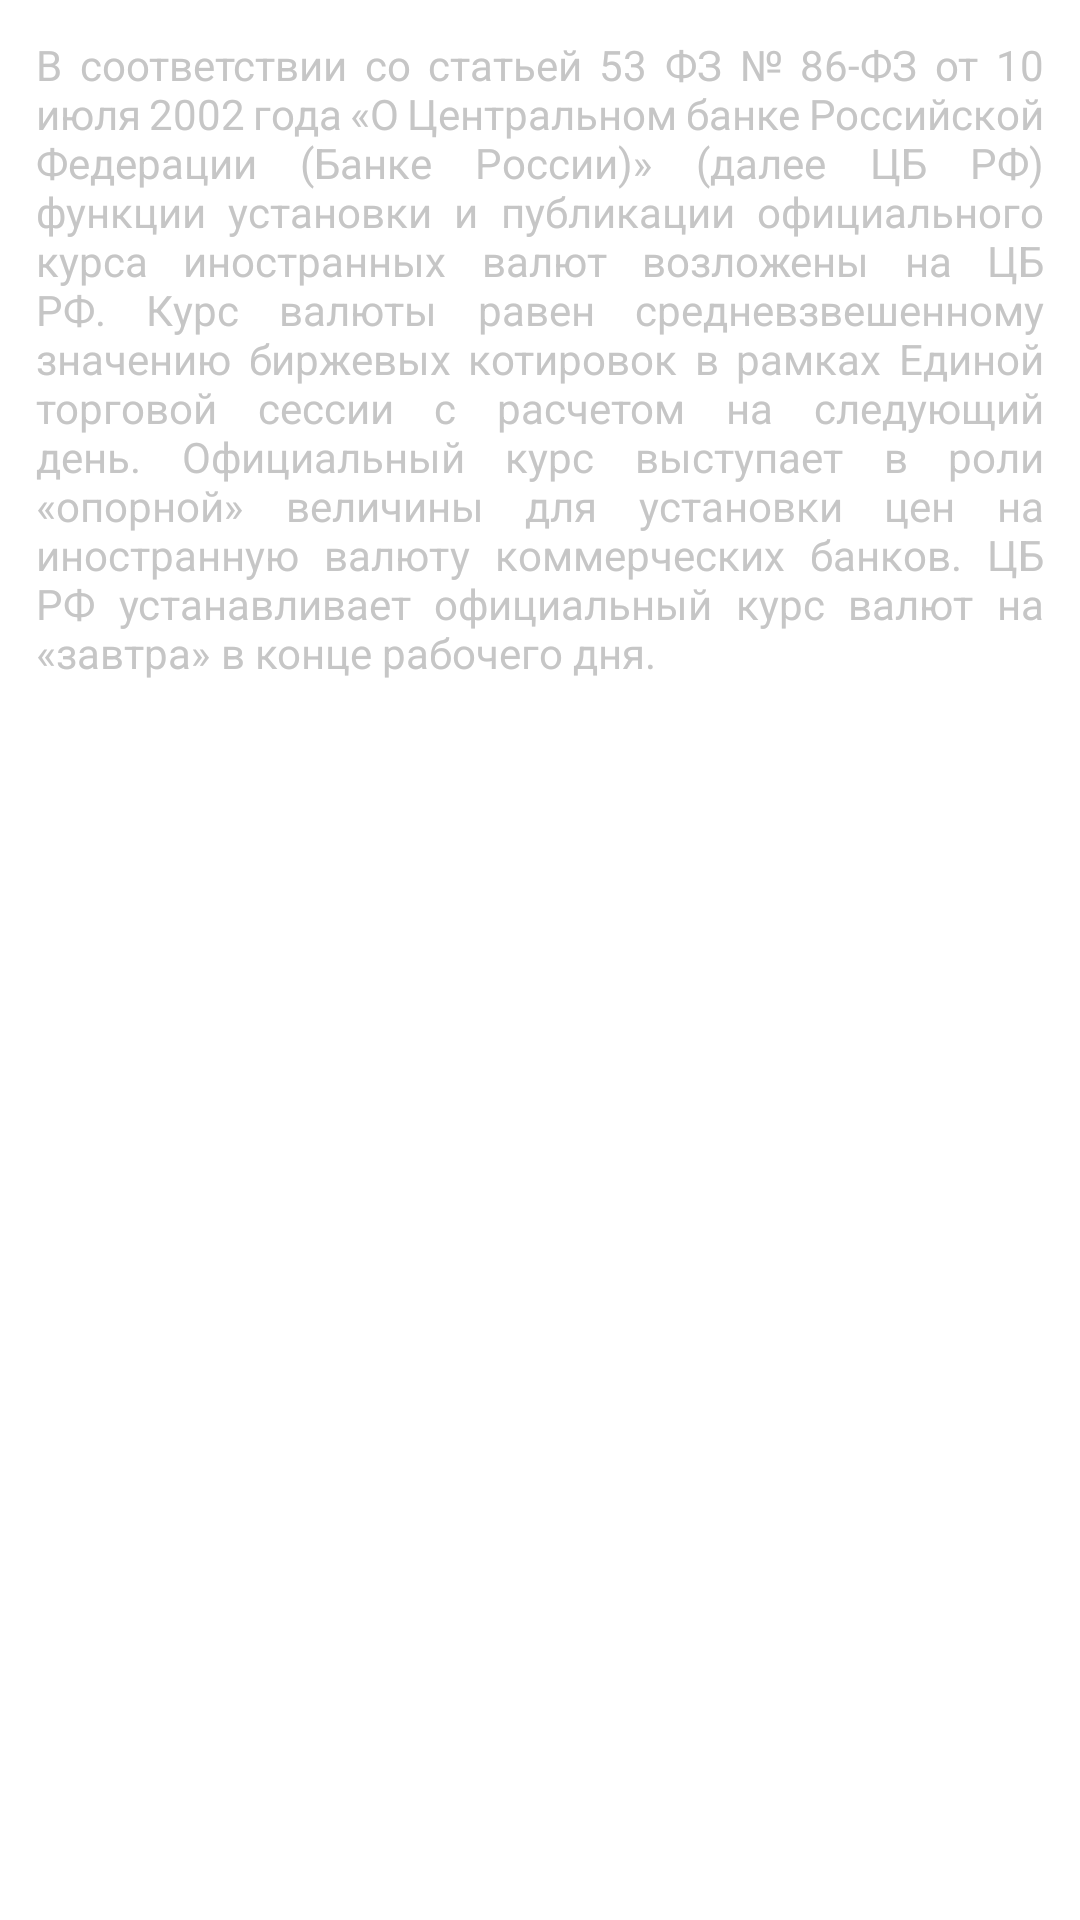

This screen was rendered from an Android layout file. Write that file and the resources it references.
<!-- AndroidManifest.xml: application theme Theme.CoinsTest -->
<!-- res/layout/info_dialog.xml -->
<?xml version="1.0" encoding="utf-8"?>
<LinearLayout xmlns:android="http://schemas.android.com/apk/res/android"
    xmlns:tools="http://schemas.android.com/tools"
    android:layout_width="match_parent"
    android:layout_height="match_parent"
    android:orientation="vertical">

    <TextView
        android:id="@+id/info_text"
        android:layout_width="match_parent"
        android:layout_height="match_parent"
        android:layout_gravity="center_vertical|end"
        android:layout_margin="12dp"
        android:justificationMode="inter_word"
        android:text="@string/info_dialog_text"
        android:textColor="#C6C6C6"
        tools:ignore="SmallSp" />

</LinearLayout>
<!-- resources referenced by this layout -->
<resources>
  <string name="info_dialog_text"> В соответствии со статьей 53 ФЗ № 86-ФЗ
          от 10 июля 2002 года «О Центральном банке Российской Федерации (Банке России)» (далее ЦБ РФ)
          функции установки и публикации официального курса иностранных валют возложены на ЦБ РФ.
          Курс валюты равен средневзвешенному значению биржевых котировок в рамках Единой торговой
          сессии с расчетом на следующий день. Официальный курс выступает в роли «опорной» величины
          для установки цен на иностранную валюту коммерческих банков. ЦБ РФ устанавливает официальный
          курс валют на «завтра» в конце рабочего дня.
      </string>
  <style name="Theme.CoinsTest" parent="Theme.MaterialComponents.DayNight.NoActionBar">
          <item name="colorPrimary">@color/colorPrimary</item>
          <item name="colorPrimaryDark">@color/colorPrimaryDark</item>
          <item name="colorAccent">@color/colorAccent</item>
          <item name="android:textColorPrimary">#FFFFFF</item>
      </style>
  <color name="colorPrimary">#FFFFFF</color>
  <color name="colorPrimaryDark">#FF000000</color>
  <color name="colorAccent">#FFFFFF</color>
</resources>
